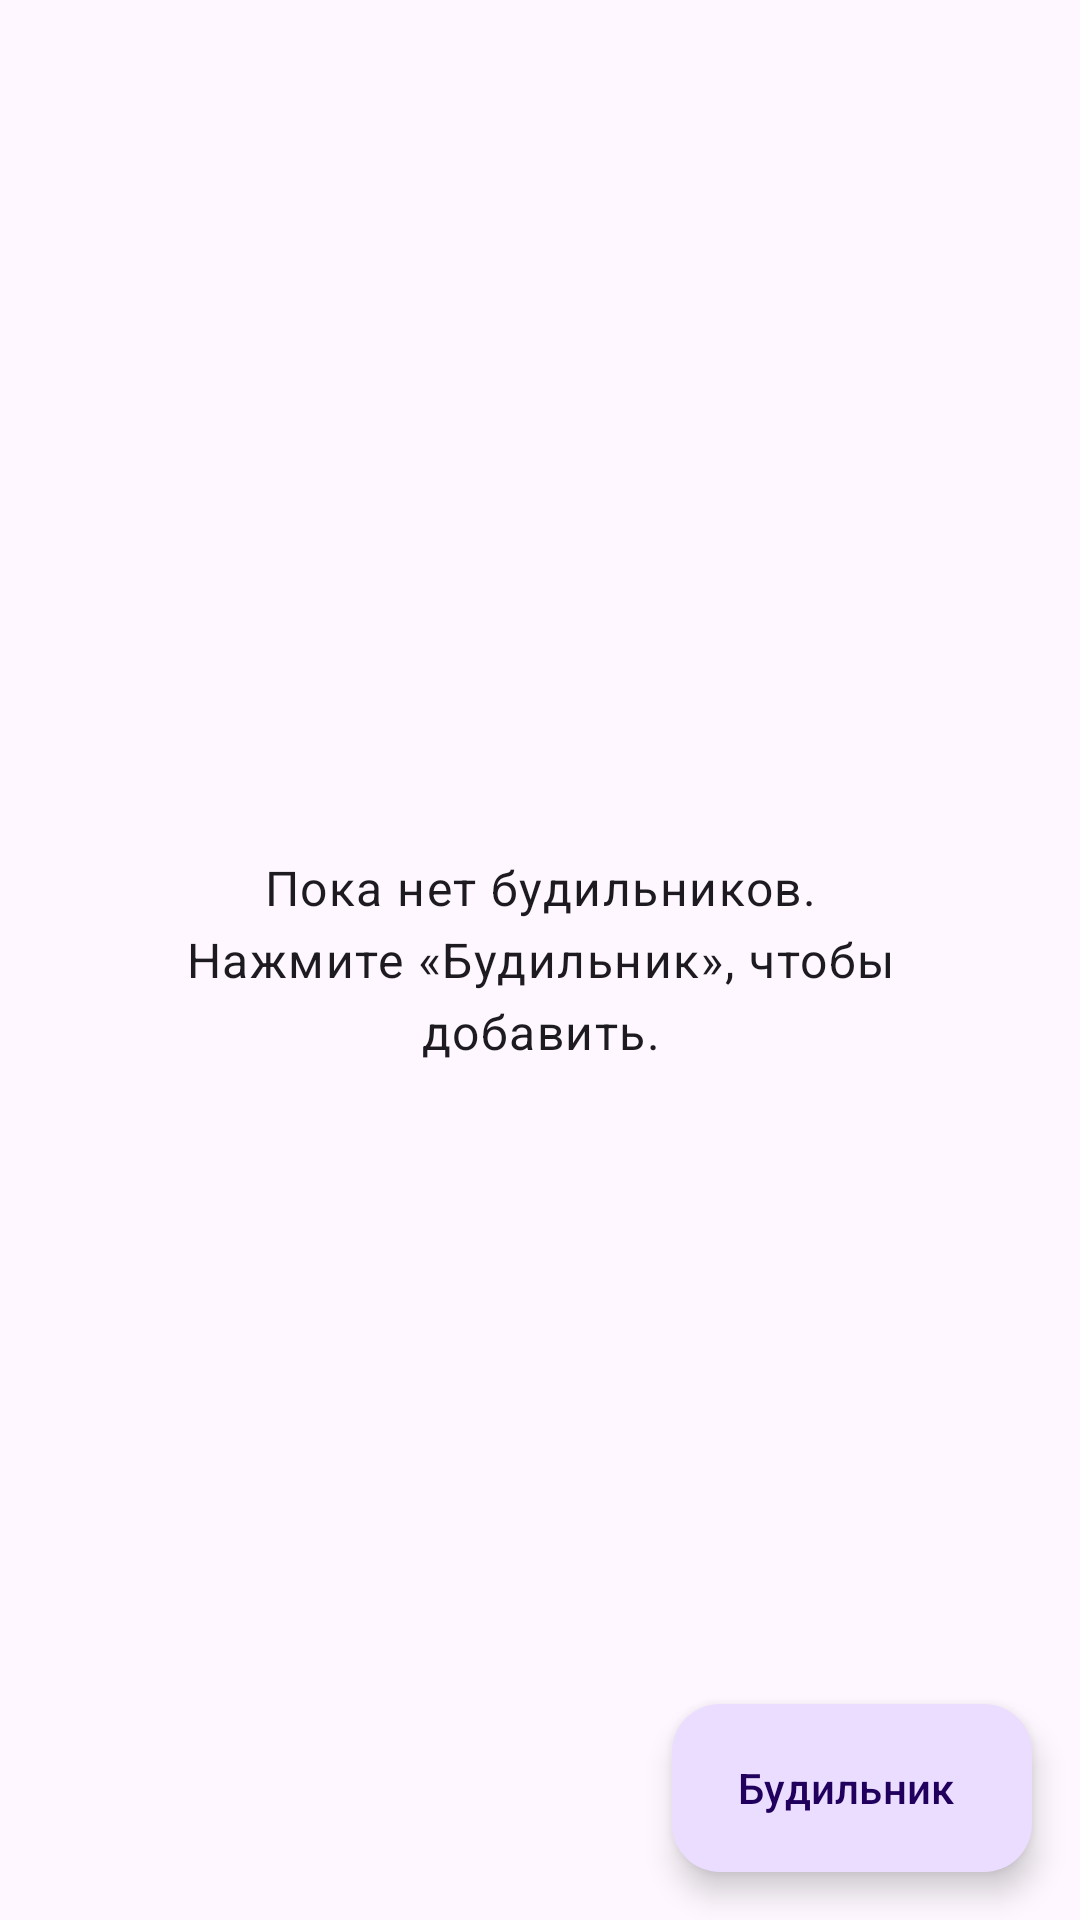

This screen was rendered from an Android layout file. Write that file and the resources it references.
<!-- AndroidManifest.xml: application theme Theme.SuperAlarm -->
<!-- res/layout/activity_main.xml -->
<?xml version="1.0" encoding="utf-8"?>
<FrameLayout xmlns:android="http://schemas.android.com/apk/res/android"
    android:layout_width="match_parent"
    android:layout_height="match_parent">

    <LinearLayout
        android:layout_width="match_parent"
        android:layout_height="match_parent"
        android:orientation="vertical">

        <LinearLayout
            android:id="@+id/permissions"
            android:layout_width="match_parent"
            android:layout_height="wrap_content"
            android:orientation="vertical"
            android:padding="16dp"
            android:visibility="gone" />

        <FrameLayout
            android:layout_width="match_parent"
            android:layout_height="0dp"
            android:layout_weight="1">

            <androidx.recyclerview.widget.RecyclerView
                android:id="@+id/list"
                android:layout_width="match_parent"
                android:layout_height="match_parent"
                android:clipToPadding="false"
                android:paddingHorizontal="8dp"
                android:paddingTop="8dp"
                android:paddingBottom="96dp" />

            <TextView
                android:id="@+id/empty"
                android:layout_width="match_parent"
                android:layout_height="match_parent"
                android:gravity="center"
                android:padding="32dp"
                android:text="@string/empty"
                android:textAppearance="?attr/textAppearanceBodyLarge" />
        </FrameLayout>
    </LinearLayout>

    <com.google.android.material.floatingactionbutton.ExtendedFloatingActionButton
        android:id="@+id/add"
        android:layout_width="wrap_content"
        android:layout_height="wrap_content"
        android:layout_gravity="bottom|end"
        android:layout_margin="16dp"
        android:text="@string/add"
        app:icon="@drawable/ic_add"
        xmlns:app="http://schemas.android.com/apk/res-auto" />
</FrameLayout>
<!-- resources referenced by this layout -->
<resources>
  <string name="add">Будильник</string>
  <string name="empty">Пока нет будильников.\nНажмите «Будильник», чтобы добавить.</string>
  <style name="Theme.SuperAlarm" parent="Theme.Material3.DayNight" />
</resources>
